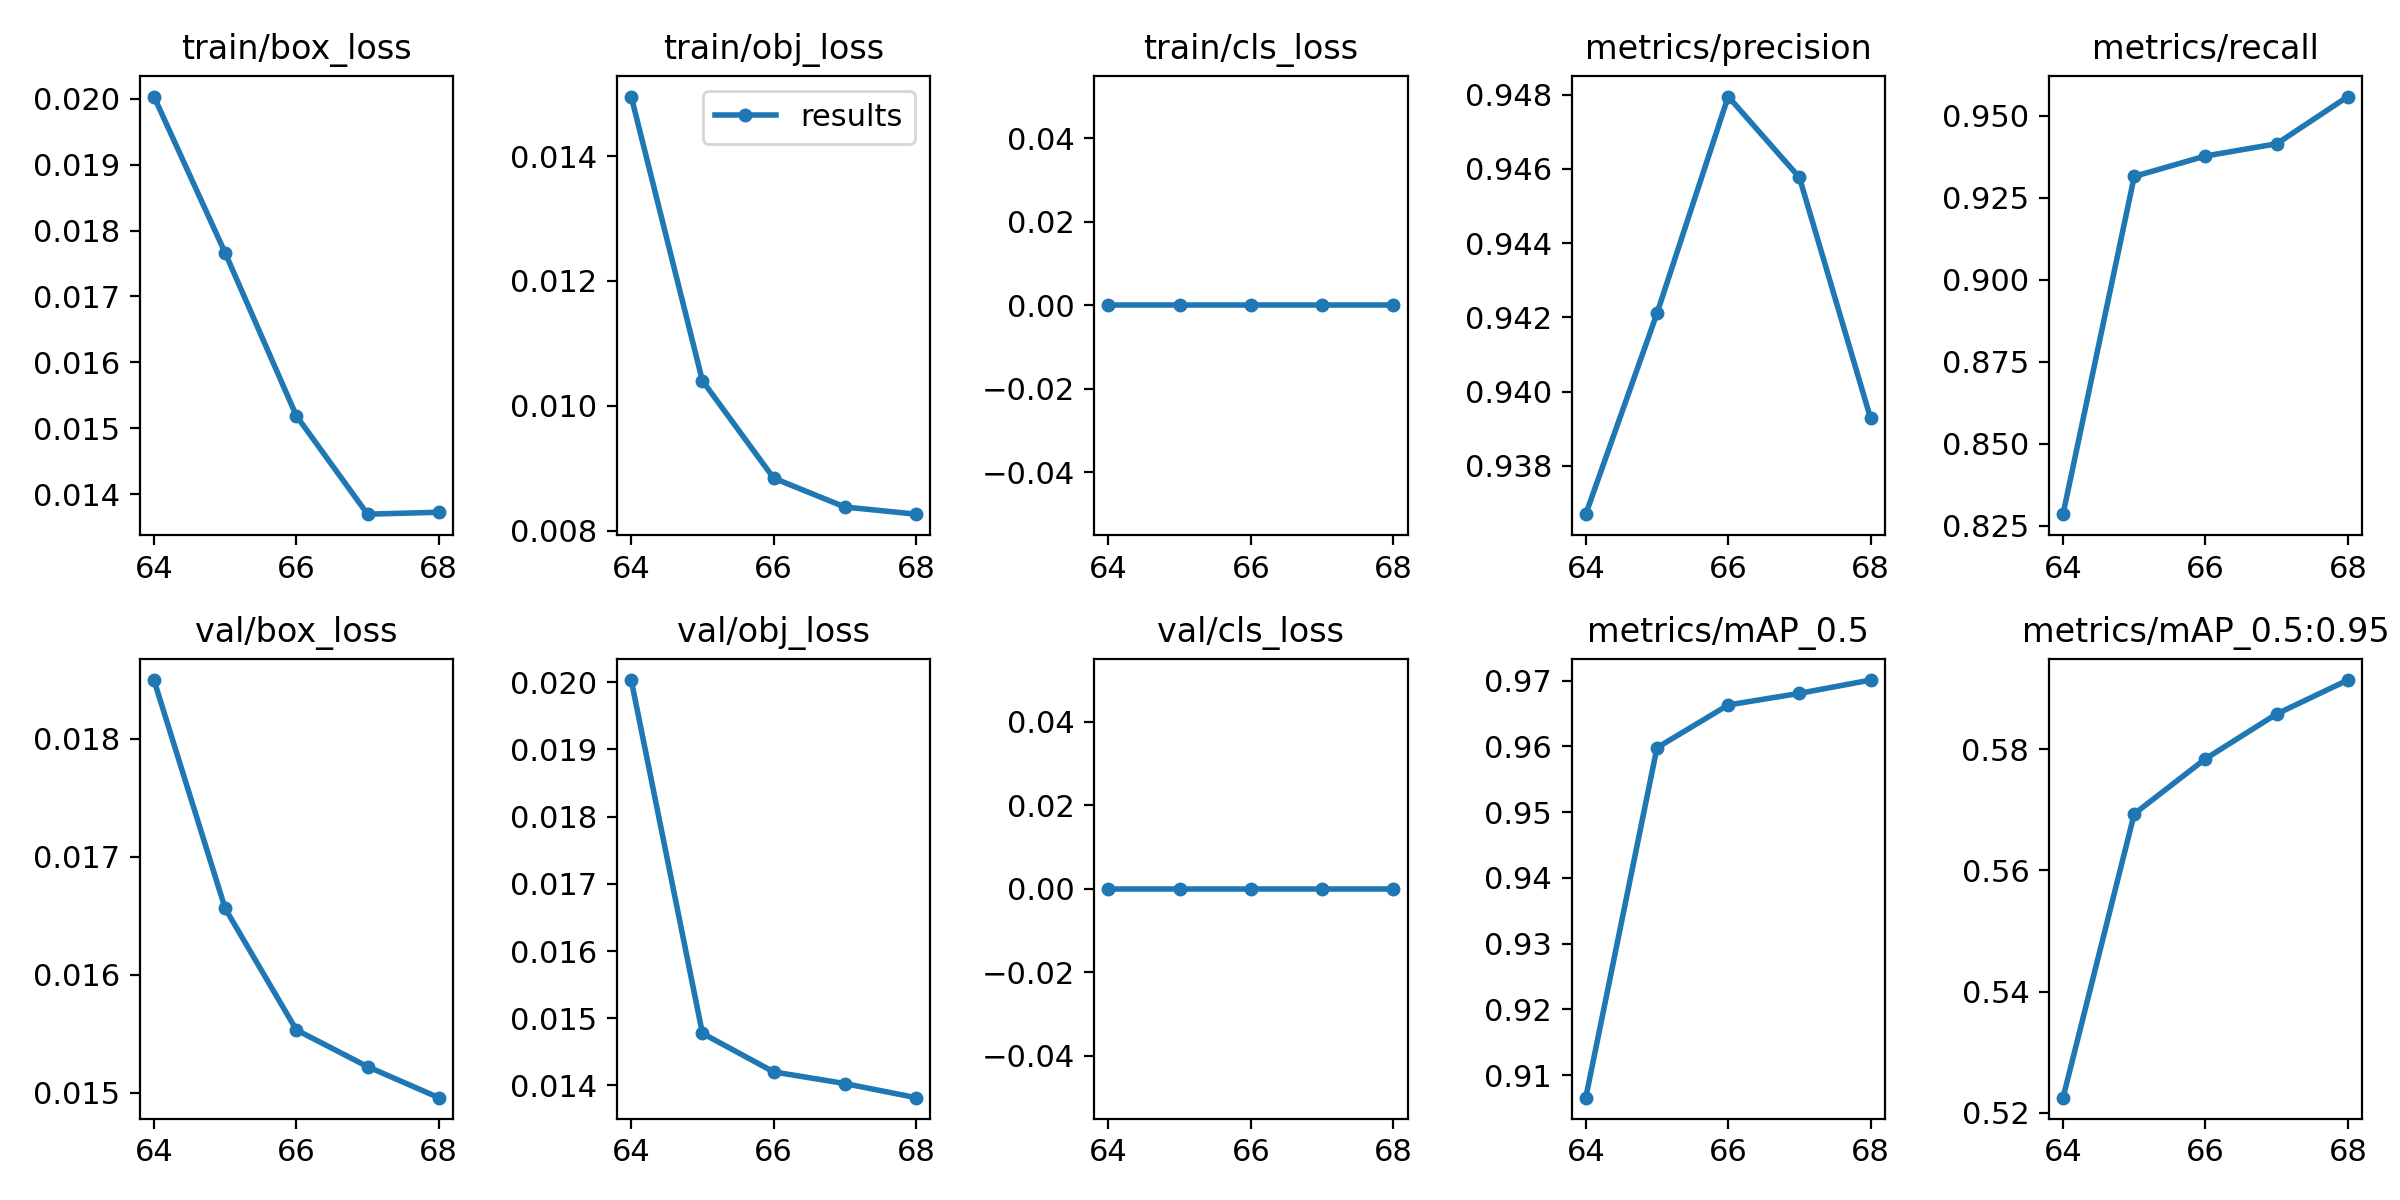

Values plotted in this chart, from the file beside it:
epoch, train/box_loss, train/obj_loss, train/cls_loss, metrics/precision, metrics/recall, metrics/mAP_0.5, metrics/mAP_0.5:0.95, val/box_loss, val/obj_loss, val/cls_loss, x/lr0, x/lr1, x/lr2, metrics/starfish_mAP_50
64, 0.02003, 0.01495, 0, 0.9367, 0.8285, 0.9066, 0.5225, 0.0185, 0.02003, 0, 0.002904, 0.002904, 0.002904, 0.9066
65, 0.01766, 0.0104, 0, 0.9421, 0.9316, 0.9598, 0.5693, 0.01656, 0.01477, 0, 0.002575, 0.002575, 0.002575, 0.9598
66, 0.01519, 0.00884, 0, 0.9479, 0.9378, 0.9663, 0.5784, 0.01553, 0.0142, 0, 0.0007632, 0.0007632, 0.0007632, 0.9663
67, 0.01369, 0.008377, 0, 0.9458, 0.9415, 0.968, 0.5858, 0.01522, 0.01403, 0, 0.0001, 0.0001, 0.0001, 0.968
68, 0.01372, 0.008262, 0, 0.9393, 0.9559, 0.9701, 0.5914, 0.01496, 0.01382, 0, 0.0007632, 0.0007632, 0.0007632, 0.9701
